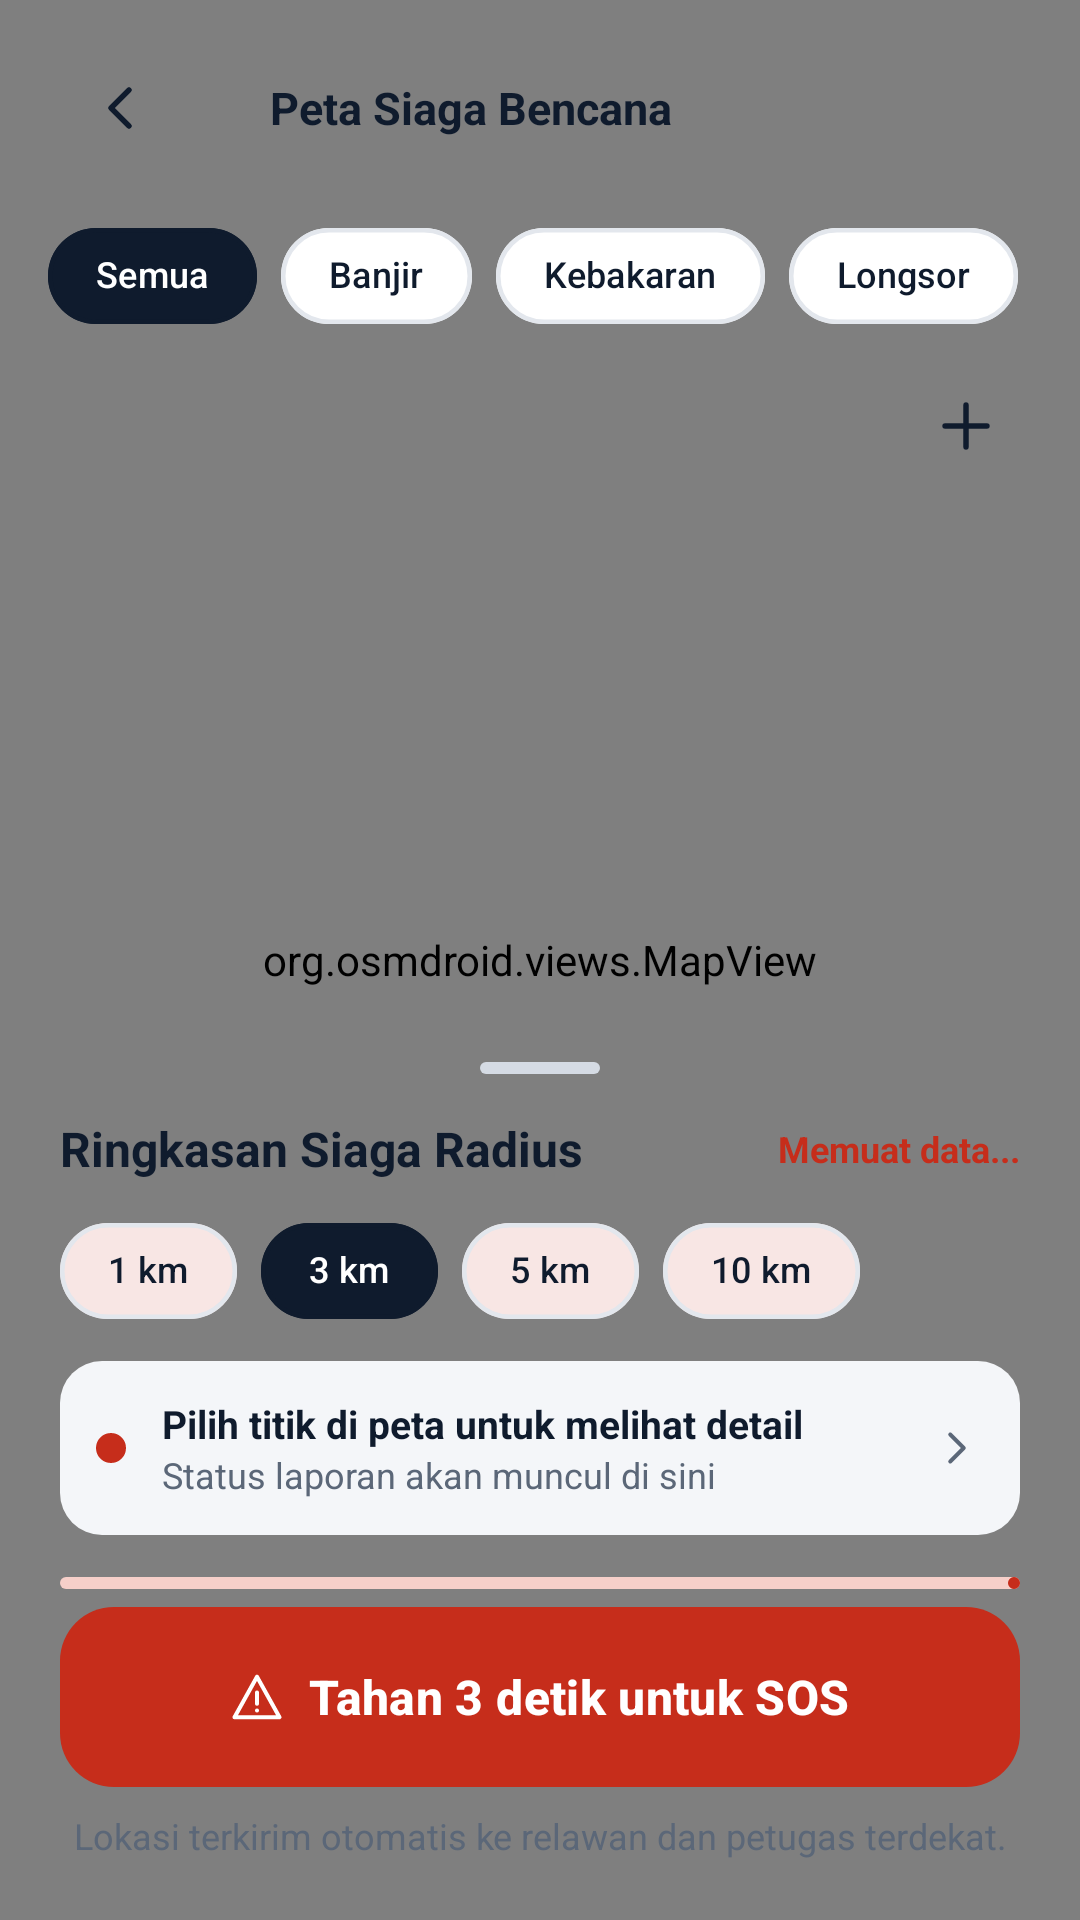

Android layout source for this screen:
<!-- AndroidManifest.xml: application theme Theme.SiagaBencana -->
<!-- res/layout/activity_peta_siaga.xml -->
<?xml version="1.0" encoding="utf-8"?>
<androidx.coordinatorlayout.widget.CoordinatorLayout xmlns:android="http://schemas.android.com/apk/res/android"
    xmlns:app="http://schemas.android.com/apk/res-auto"
    xmlns:tools="http://schemas.android.com/tools"
    android:layout_width="match_parent"
    android:layout_height="match_parent"
    tools:context=".PetaSiagaActivity">

    <FrameLayout
        android:id="@+id/mapContainer"
        android:layout_width="match_parent"
        android:layout_height="match_parent">

        <org.osmdroid.views.MapView
            android:id="@+id/mapView"
            android:layout_width="match_parent"
            android:layout_height="match_parent" />
    </FrameLayout>

    
    <LinearLayout
        android:layout_width="match_parent"
        android:layout_height="wrap_content"
        android:layout_gravity="top"
        android:orientation="vertical"
        android:paddingStart="16dp"
        android:paddingTop="12dp"
        android:paddingEnd="16dp">

        <LinearLayout
            android:layout_width="match_parent"
            android:layout_height="wrap_content"
            android:gravity="center_vertical"
            android:orientation="horizontal">

            <ImageButton
                android:id="@+id/btnBack"
                android:layout_width="48dp"
                android:layout_height="48dp"
                android:background="@drawable/bg_icon_btn_white"
                android:contentDescription="Kembali"
                android:elevation="4dp"
                android:src="@drawable/ic_back"
                app:tint="@color/siaga_text" />

            <TextView
                android:layout_width="0dp"
                android:layout_height="48dp"
                android:layout_marginStart="10dp"
                android:layout_weight="1"
                android:background="@drawable/bg_icon_btn_white"
                android:elevation="4dp"
                android:gravity="center_vertical"
                android:paddingStart="16dp"
                android:text="Peta Siaga Bencana"
                android:textColor="@color/siaga_text"
                android:textSize="15sp"
                android:textStyle="bold" />
        </LinearLayout>

        <HorizontalScrollView
            android:layout_width="match_parent"
            android:layout_height="wrap_content"
            android:layout_marginTop="8dp"
            android:scrollbars="none">

            <com.google.android.material.chip.ChipGroup
                android:id="@+id/chipGroupJenis"
                android:layout_width="wrap_content"
                android:layout_height="wrap_content"
                app:chipSpacingHorizontal="8dp"
                app:selectionRequired="true"
                app:singleLine="true"
                app:singleSelection="true">

                <com.google.android.material.chip.Chip android:id="@+id/chipSemua" style="@style/Widget.Siaga.Chip" android:layout_width="wrap_content" android:layout_height="wrap_content" android:checked="true" android:text="Semua" />
                <com.google.android.material.chip.Chip android:id="@+id/chipBanjir" style="@style/Widget.Siaga.Chip" android:layout_width="wrap_content" android:layout_height="wrap_content" android:text="Banjir" />
                <com.google.android.material.chip.Chip android:id="@+id/chipKebakaran" style="@style/Widget.Siaga.Chip" android:layout_width="wrap_content" android:layout_height="wrap_content" android:text="Kebakaran" />
                <com.google.android.material.chip.Chip android:id="@+id/chipLongsor" style="@style/Widget.Siaga.Chip" android:layout_width="wrap_content" android:layout_height="wrap_content" android:text="Longsor" />
            </com.google.android.material.chip.ChipGroup>
        </HorizontalScrollView>
    </LinearLayout>

    
    <LinearLayout
        android:layout_width="wrap_content"
        android:layout_height="wrap_content"
        android:layout_gravity="end|top"
        android:layout_marginTop="120dp"
        android:layout_marginEnd="16dp"
        android:elevation="6dp"
        android:orientation="vertical">

        <ImageButton
            android:id="@+id/btnZoomIn"
            android:layout_width="44dp"
            android:layout_height="44dp"
            android:background="@drawable/bg_icon_btn_white"
            android:contentDescription="Perbesar Peta"
            android:elevation="4dp"
            android:src="@drawable/ic_add"
            app:tint="@color/siaga_text" />

        <ImageButton
            android:id="@+id/btnZoomOut"
            android:layout_width="44dp"
            android:layout_height="44dp"
            android:layout_marginTop="8dp"
            android:background="@drawable/bg_icon_btn_white"
            android:contentDescription="Perkecil Peta"
            android:elevation="4dp"
            android:src="@drawable/ic_remove"
            app:tint="@color/siaga_text" />
    </LinearLayout>

    
    <LinearLayout
        android:id="@+id/bottomSheet"
        android:layout_width="match_parent"
        android:layout_height="wrap_content"
        android:background="@drawable/bg_sheet_top"
        android:clickable="true"
        android:elevation="8dp"
        android:focusable="true"
        android:orientation="vertical"
        android:paddingStart="20dp"
        android:paddingTop="12dp"
        android:paddingEnd="20dp"
        android:paddingBottom="20dp"
        app:behavior_hideable="false"
        app:behavior_peekHeight="318dp"
        app:layout_behavior="com.google.android.material.bottomsheet.BottomSheetBehavior">

        <View
            android:layout_width="40dp"
            android:layout_height="4dp"
            android:layout_gravity="center_horizontal"
            android:background="@drawable/bg_handle" />

        <LinearLayout
            android:layout_width="match_parent"
            android:layout_height="wrap_content"
            android:layout_marginTop="14dp"
            android:gravity="center_vertical"
            android:orientation="horizontal">

            <TextView
                style="@style/SiagaSection"
                android:layout_width="0dp"
                android:layout_height="wrap_content"
                android:layout_weight="1"
                android:text="Ringkasan Siaga Radius" />

            <TextView
                android:id="@+id/tvRingkasan"
                android:layout_width="wrap_content"
                android:layout_height="wrap_content"
                android:text="Memuat data..."
                android:textColor="@color/siaga_red"
                android:textSize="12sp"
                android:textStyle="bold" />
        </LinearLayout>

        <com.google.android.material.chip.ChipGroup
            android:id="@+id/chipGroupRadius"
            android:layout_width="match_parent"
            android:layout_height="wrap_content"
            android:layout_marginTop="6dp"
            app:chipSpacingHorizontal="8dp"
            app:selectionRequired="true"
            app:singleSelection="true">

            <com.google.android.material.chip.Chip android:id="@+id/chip1km" style="@style/Widget.Siaga.Chip" android:layout_width="wrap_content" android:layout_height="wrap_content" android:text="1 km" />
            <com.google.android.material.chip.Chip android:id="@+id/chip3km" style="@style/Widget.Siaga.Chip" android:layout_width="wrap_content" android:layout_height="wrap_content" android:checked="true" android:text="3 km" />
            <com.google.android.material.chip.Chip android:id="@+id/chip5km" style="@style/Widget.Siaga.Chip" android:layout_width="wrap_content" android:layout_height="wrap_content" android:text="5 km" />
            <com.google.android.material.chip.Chip android:id="@+id/chip10km" style="@style/Widget.Siaga.Chip" android:layout_width="wrap_content" android:layout_height="wrap_content" android:text="10 km" />
        </com.google.android.material.chip.ChipGroup>

        <LinearLayout
            android:id="@+id/cardTerdekat"
            android:layout_width="match_parent"
            android:layout_height="wrap_content"
            android:layout_marginTop="6dp"
            android:background="@drawable/bg_info_gray"
            android:clickable="true"
            android:focusable="true"
            android:foreground="?attr/selectableItemBackground"
            android:gravity="center_vertical"
            android:orientation="horizontal"
            android:padding="12dp">

            <View
                android:layout_width="10dp"
                android:layout_height="10dp"
                android:background="@drawable/bg_circle_red" />

            <LinearLayout
                android:layout_width="0dp"
                android:layout_height="wrap_content"
                android:layout_marginStart="12dp"
                android:layout_weight="1"
                android:orientation="vertical">

                <TextView
                    android:id="@+id/tvTerdekatJudul"
                    android:layout_width="wrap_content"
                    android:layout_height="wrap_content"
                    android:text="Pilih titik di peta untuk melihat detail"
                    android:textColor="@color/siaga_text"
                    android:textSize="13sp"
                    android:textStyle="bold" />

                <TextView
                    android:id="@+id/tvTerdekatJarak"
                    style="@style/SiagaCaption"
                    android:layout_width="wrap_content"
                    android:layout_height="wrap_content"
                    android:text="Status laporan akan muncul di sini" />
            </LinearLayout>

            <ImageView
                android:layout_width="18dp"
                android:layout_height="18dp"
                android:importantForAccessibility="no"
                android:src="@drawable/ic_chevron_right"
                app:tint="@color/siaga_text_secondary" />
        </LinearLayout>

        <com.google.android.material.progressindicator.LinearProgressIndicator
            android:id="@+id/progressSos"
            android:layout_width="match_parent"
            android:layout_height="wrap_content"
            android:layout_marginTop="14dp"
            android:max="100"
            android:progress="0"
            app:indicatorColor="@color/siaga_red"
            app:trackColor="@color/siaga_progress_track"
            app:trackCornerRadius="3dp" />

        <com.google.android.material.button.MaterialButton
            android:id="@+id/btnSos"
            style="@style/Widget.Siaga.Button"
            android:layout_width="match_parent"
            android:layout_height="60dp"
            android:layout_marginTop="6dp"
            android:text="Tahan 3 detik untuk SOS"
            app:cornerRadius="18dp"
            app:icon="@drawable/ic_warning"
            app:iconGravity="textStart" />

        <TextView
            style="@style/SiagaCaption"
            android:layout_width="match_parent"
            android:layout_height="wrap_content"
            android:layout_marginTop="8dp"
            android:gravity="center"
            android:text="Lokasi terkirim otomatis ke relawan dan petugas terdekat." />
    </LinearLayout>
</androidx.coordinatorlayout.widget.CoordinatorLayout>
<!-- resources referenced by this layout -->
<resources>
  <color name="siaga_progress_track">#F6CFC9</color>
  <color name="siaga_red">#C62D1B</color>
  <color name="siaga_text">#0F1B2D</color>
  <color name="siaga_text_secondary">#5B6778</color>
  <!-- drawable bg_circle_red (drawable) -->
  <?xml version="1.0" encoding="utf-8"?>
  <shape xmlns:android="http://schemas.android.com/apk/res/android" android:shape="oval">
      <solid android:color="@color/siaga_red" />
  </shape>
  <!-- drawable bg_handle (drawable) -->
  <?xml version="1.0" encoding="utf-8"?>
  <shape xmlns:android="http://schemas.android.com/apk/res/android" android:shape="rectangle">
      <solid android:color="@color/siaga_outline" />
      <corners android:radius="2dp" />
  </shape>
  <!-- drawable bg_info_gray (drawable) -->
  <?xml version="1.0" encoding="utf-8"?>
  <shape xmlns:android="http://schemas.android.com/apk/res/android" android:shape="rectangle">
      <solid android:color="@color/siaga_bg" />
      <corners android:radius="14dp" />
  </shape>
  <!-- drawable ic_add (drawable) -->
  <?xml version="1.0" encoding="utf-8"?>
  <vector xmlns:android="http://schemas.android.com/apk/res/android"
      android:width="24dp"
      android:height="24dp"
      android:viewportWidth="24"
      android:viewportHeight="24">
      <path
          android:fillColor="#00000000"
          android:pathData="M12 5v14M5 12h14"
          android:strokeColor="#FF000000"
          android:strokeWidth="1.8"
          android:strokeLineCap="round"
          android:strokeLineJoin="round" />
  </vector>
  <!-- drawable ic_back (drawable) -->
  <?xml version="1.0" encoding="utf-8"?>
  <vector xmlns:android="http://schemas.android.com/apk/res/android"
      android:width="24dp"
      android:height="24dp"
      android:viewportWidth="24"
      android:viewportHeight="24">
      <path
          android:fillColor="#00000000"
          android:pathData="M15 6l-6 6 6 6"
          android:strokeColor="#FF000000"
          android:strokeWidth="1.8"
          android:strokeLineCap="round"
          android:strokeLineJoin="round" />
  </vector>
  <style name="SiagaCaption">
          <item name="android:textSize">12sp</item>
          <item name="android:textColor">@color/siaga_text_secondary</item>
      </style>
  <style name="SiagaSection">
          <item name="android:textSize">16sp</item>
          <item name="android:textStyle">bold</item>
          <item name="android:textColor">@color/siaga_text</item>
      </style>
  <style name="Widget.Siaga.Button" parent="Widget.Material3.Button">
          <item name="android:minHeight">54dp</item>
          <item name="android:textSize">16sp</item>
          <item name="android:textStyle">bold</item>
          <item name="android:textAllCaps">false</item>
          <item name="android:insetTop">0dp</item>
          <item name="android:insetBottom">0dp</item>
          <item name="cornerRadius">16dp</item>
          <item name="backgroundTint">@color/siaga_red</item>
      </style>
  <color name="siaga_outline">#D5DBE4</color>
  <color name="siaga_bg">#F4F6F9</color>
  <color name="white">#FFFFFF</color>
  <color name="siaga_red_soft">#FDECEA</color>
  <color name="siaga_navy">#0F1B2D</color>
  <color name="siaga_error">#B3261E</color>
  <style name="Widget.Siaga.BottomNav" parent="Widget.Material3.BottomNavigationView">
          <item name="backgroundTint">@color/white</item>
          <item name="itemIconTint">@color/nav_item_color</item>
          <item name="itemTextColor">@color/nav_item_color</item>
          <item name="labelVisibilityMode">labeled</item>
          <item name="itemActiveIndicatorStyle">@style/Widget.Siaga.NavIndicator</item>
      </style>
  <style name="Widget.Siaga.NavIndicator" parent="Widget.Material3.BottomNavigationView.ActiveIndicator">
          <item name="android:color">@color/transparent</item>
      </style>
  <color name="transparent">#00000000</color>
</resources>
